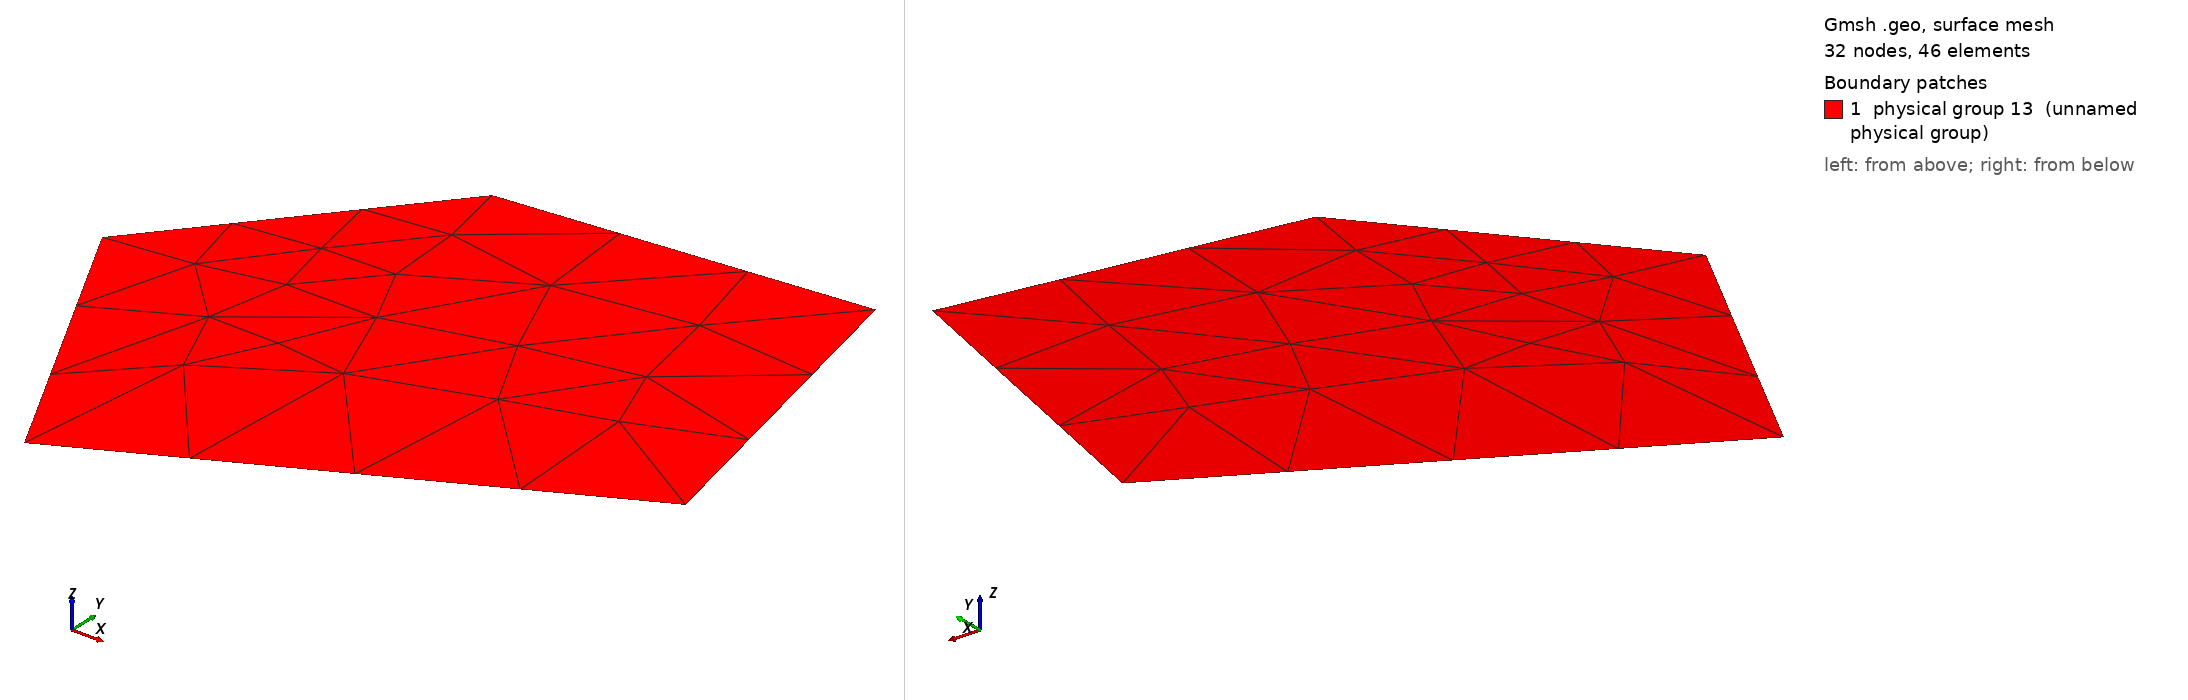

Gmsh geometry script, surface-meshed: 32 nodes, 46 surface elements. Boundary patches (legend numbers): 1 physical group 13 (unnamed physical group). Left view from above one corner, right view from below the opposite corner. Legend entries are the model's physical surfaces. The drawing asked Gmsh for element sizes between 1% and 20% of the model's largest extent; the script's own settings can give other sizes.

=== mesh3.geo (drawn) ===
// Gmsh project created on Mon Feb 09 22:34:04 2015
Point(1) = {-0.7, 1.2, -0.2, 1.0};
Point(2) = {-1.2, 0.6, -0.2, 1.0};
Point(3) = {-0.7, -0.3, -0.1, 1.0};
Point(4) = {0.7, -0, 0.1, 1.0};
Point(5) = {0.4, 1, -0, 1.0};
Line(1) = {1, 2};
Line(2) = {2, 3};
Line(3) = {3, 4};
Line(4) = {4, 5};
Line(5) = {5, 1};
Line Loop(6) = {5, 1, 2, 3, 4};
Plane Surface(7) = {6};
Coherence;
Coherence;
Coherence;
Coherence;
Coherence;
Coherence;
Coherence;
Coherence;
Coherence;
Coherence;
Coherence;
Coherence;
Coherence;
Coherence;
Coherence;
Coherence;
Coherence;
Physical Line(8) = {1};
Physical Line(9) = {2};
Physical Line(10) = {3};
Physical Line(11) = {4};
Physical Line(12) = {5};
Physical Surface(13) = {7};
